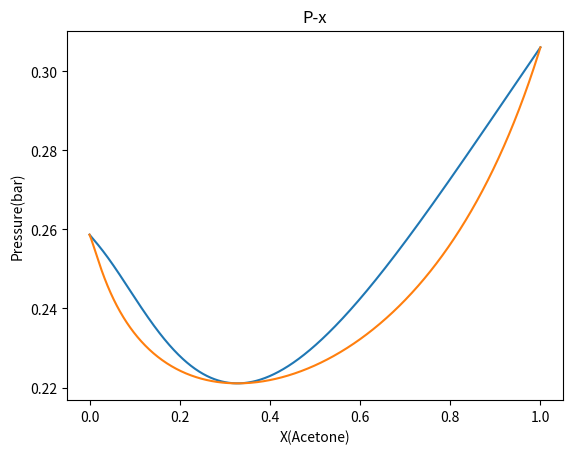
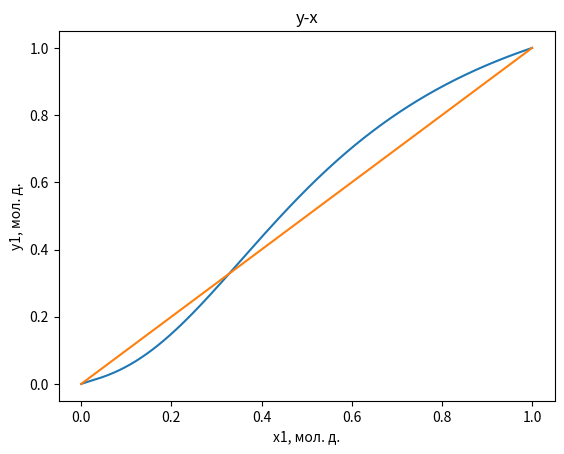

Reproduce these figures in Python, in order.
from scipy.optimize import minimize
import numpy as np
import math
import matplotlib.pyplot as plt

# Используя приведенные данные, подобрать константы в модели Вильсона и построить y-x и P-x диаграмму.
# методика: см. стр. 276-277, первый алгоритм из раздела 8.6 справочника Шервуда (файл VLE_по_справочнику_Шервуда.pdf)
# подсказка: выполните минимизацию функции SUM[abs(gE_exp – gE_Wilson)] 
# по параметрам по модели Вильсона α_12 и α_21 (x0 = [α_12^0 α_21^0] = [10000; 5000], например). 
# Для этого используйте scipy.optimize например, с методом Нелдера-Мида (Nelder-Mead).
# Коэффициенты A, B, C в таблицах приведены для следующего уравнения
# ln Pi0(мм.рт.ст.) = [A - B / ( T (K) + C )] (не забудьте перевести единицы давления после вычисления).

# 2.	Ацетон + хлороформ
# Вариант	2	
# Данные VLE, T =	298.15K
# X1	  Y1	  P, bar
# 0.100	0.055	0.2420
# 0.300	0.275	0.2216
# 0.500	0.589	0.2287
# 0.700	0.780	0.2546
# 0.900	0.951	0.2887
# Параметры	
#  	      1     	2
# A	      16.65	  15.97
# B	      2940.46	2696.79
# C	      -35.93	-46.16
# Tc, K	  508.10	536.40
# Pc, bar	47.01	54.72
# ω	      0.31	0.22

R = 8.314
T = 298.15
A = [16.65,	  15.97]
B = [2940.46,	2696.79]
C = [-35.93,	-46.16]
Tc = [508.10,	536.40]
Pc = [47.01*100000, 54.72*100000]
w = [0.31,	0.22]
x1 = [0.100, 0.300, 0.500, 0.700, 0.900]
y1 = [0.055, 0.275, 0.589, 0.780, 0.951]
P =  [0.2420, 0.2216, 0.2287, 0.2546, 0.2887]

x2 = [1 - x1[0], 1 - x1[1], 1 - x1[2], 1 - x1[3], 1 - x1[4]]
y2 = [1 - y1[0], 1 - y1[1], 1 - y1[2], 1 - y1[3], 1 - y1[4]]

gam1 = [0, 0, 0, 0, 0]
gam2 = [0, 0, 0, 0, 0]
gE_exp = [0, 0, 0, 0, 0]


# Давление паров чистых жидкостей
P1 = math.exp(A[0] - B[0]/(T + C[0]))/750.1 
P2 = math.exp(A[1] - B[1]/(T + C[1]))/750.1
# print(P1)
# print(P2)

# Начальные Гаммы - коэффициенты активности
for i in range(len(x1)):
    gam1[i] = y1[i] * P[i] /(x1[i] * P1) 
    gam2[i] = y2[i] * P[i] /(x2[i] * P2)

# Избыточная мольная энергия Гиббса
for i in range(len(x1)): 
    gE_exp[i] = R * T *(x1[i] * math.log(gam1[i]) + x2[i] * math.log(gam2[i]))

# Параметр Рэкетта
Zra1 = 0.29056 - 0.08775 * w[0]
Zra2 = 0.29056 - 0.08775 * w[1]

# молярные объёмы чистых жидких компонентов
Vl1 = (R * Tc[0]/(Pc[0])) * math.pow(Zra1, 1 + math.pow((1 - T/Tc[0]), 2/7))
Vl2 = (R * Tc[1]/(Pc[1])) * math.pow(Zra2, 1 + math.pow((1 - T/Tc[1]), 2/7))

def func(alph, Vl1=Vl1, Vl2=Vl2, R=R, T=T, x1=x1, x2=x2, exp=gE_exp):
    # расчет больших лямбд со страницы 21
    lamb12 = Vl2 / Vl1 * math.exp(-alph[0] / (R * T))  
    lamb21 = Vl1 / Vl2 * math.exp(-alph[1] / (R * T))
    sum = 0
    for i in range(len(x1)):
        # c.21 Модель Вильсона gE
        gsol = R * T * (-x1[i] * math.log(x1[i] + lamb12 * x2[i]) - x2[i] * math.log(x2[i] + lamb21 * x1[i]))
        sum += abs(exp[i]-gsol)
    return sum

# расчет гаммы стр 21. нужно для графиков ниже
def gamma1(x1, x2, lmb12, lmb21):  
    return math.exp(-math.log(x1 + lmb12 * x2) + x2 * (lmb12 / (x1 + lmb12 * x2) - lmb21 / (x2 + lmb21 * x1)))

def gamma2(x1, x2, lmb12, lmb21):
    return math.exp(-math.log(x2 + lmb21 * x1) - x1 * (lmb12 / (x1 + lmb12 * x2) - lmb21 / (x2 + lmb21 * x1)))

# график по формулам со страницы 22
mini = minimize(func, x0=[10000, 5000], method='Nelder-Mead').x
print(mini)

parameters = [Vl2 / Vl1 * math.exp(-mini[0] / (R * T)), Vl1 / Vl2 * math.exp(-mini[1] / (R * T))]
n = 1000
X = [x / n for x in range(n + 1)]
P_plt = [P1 * x * gamma1(x, 1.0 - x, parameters[0], parameters[1]) + P2 * (1 - x) * gamma2(x, 1.0 - x, parameters[0], parameters[1])
         for x in X]
Y = [x * gamma1(x, 1.0 - x, parameters[0], parameters[1]) * P1 / p_plt for (x, p_plt) in zip(X, P_plt)]


plt.figure(1)
plt.title("P-x")
plt.xlabel("X(Acetone)")
plt.ylabel("Pressure(bar)")
plt.plot(X, P_plt) #реальный
plt.plot(Y, P_plt) #идеальный
plt.grid
plt.show()

plt.figure(2)
plt.grid
plt.title("y-x")
plt.xlabel("x1, мол. д.")
plt.ylabel("y1, мол. д.")
plt.plot(X, Y) #идеальный
plt.plot(X, X) #реальный
plt.show()
